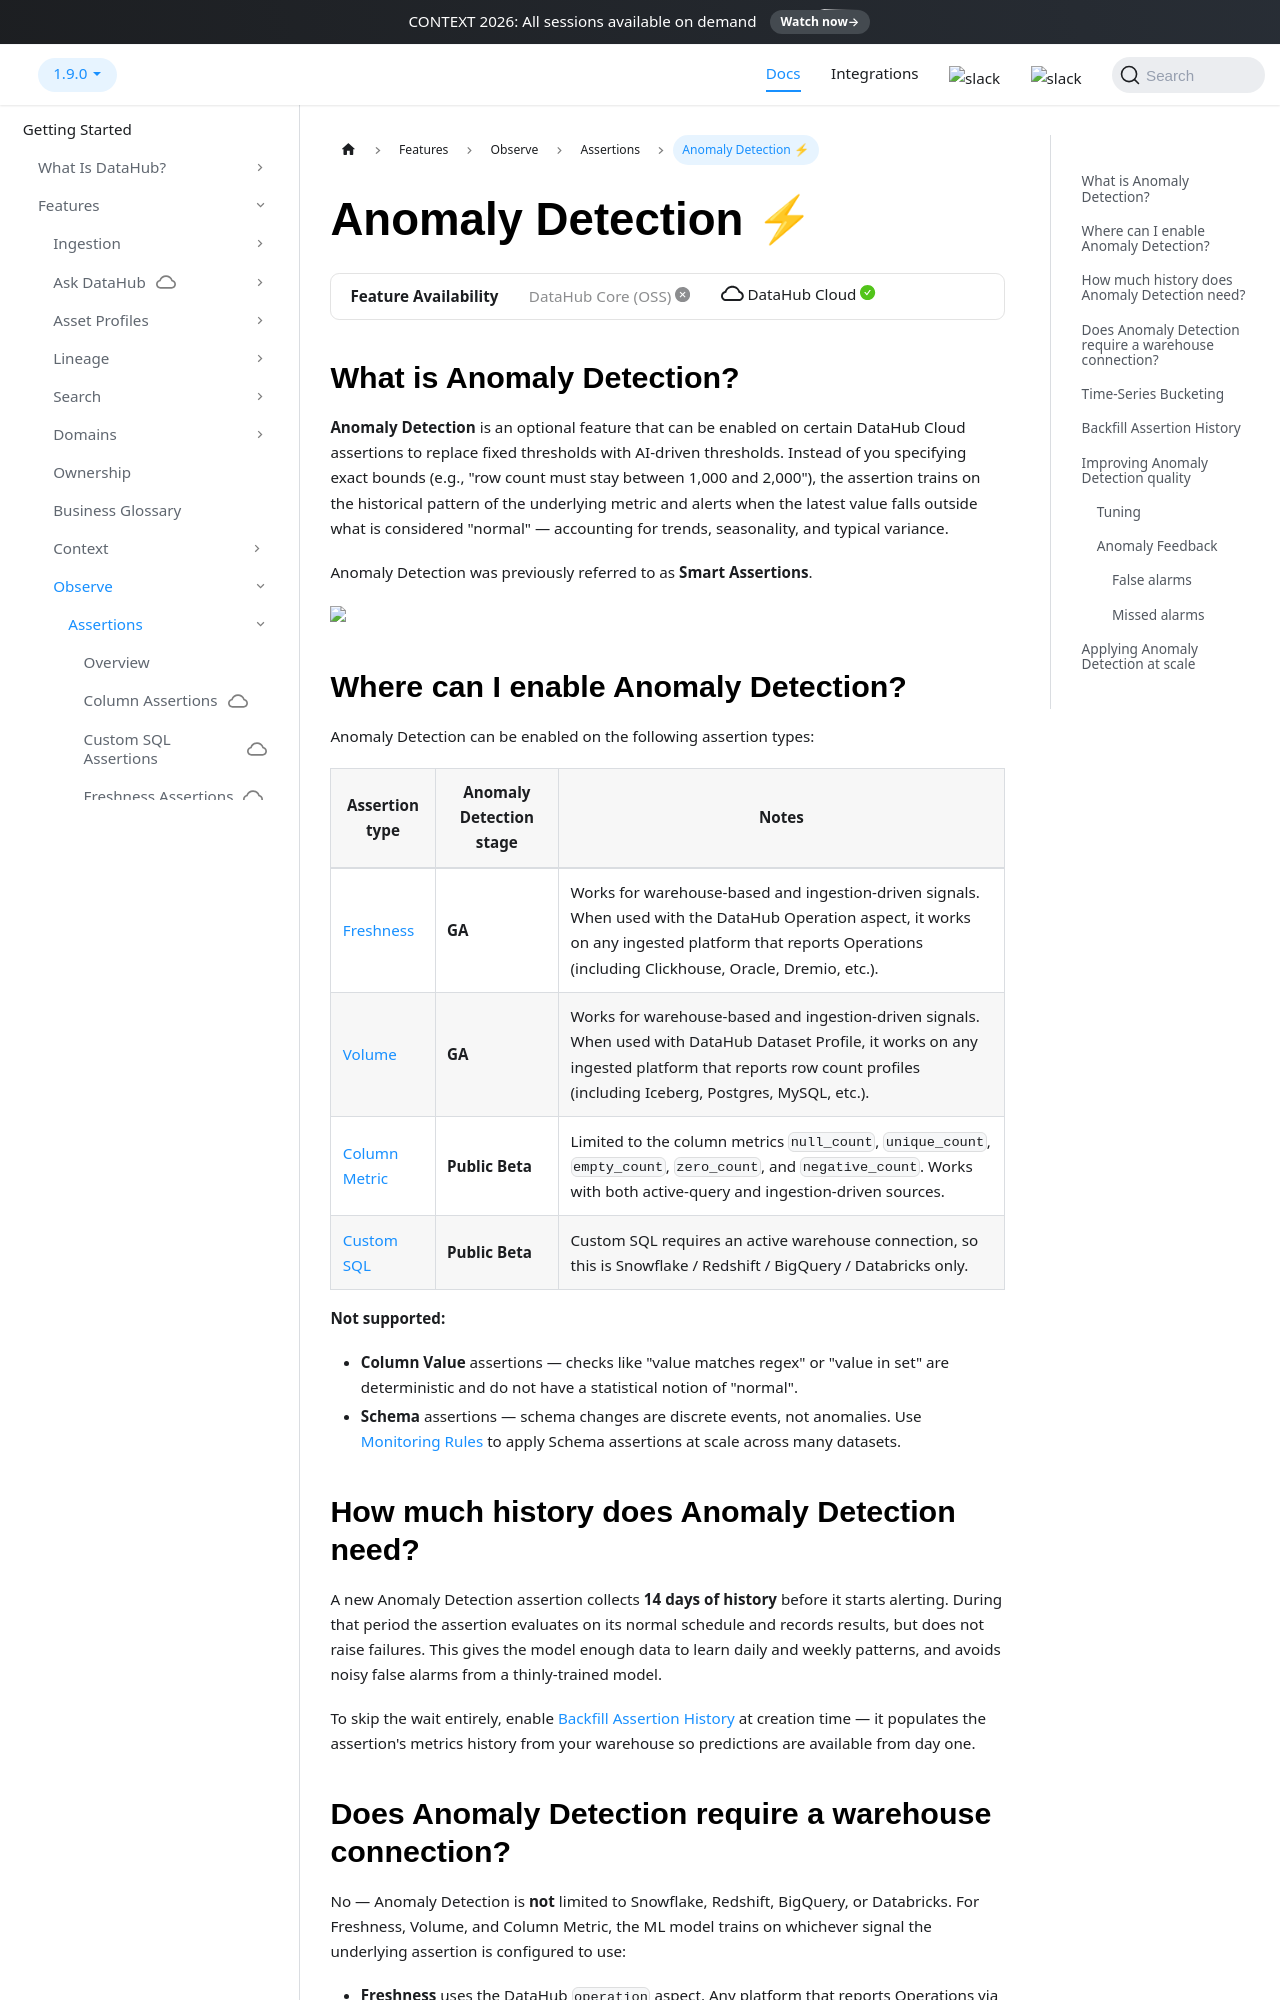

repository: datahub-project/datahub · page: docs/managed-datahub/observe/anomaly-detection/index.html · generator: docusaurus

---
description: This page provides an overview of Anomaly Detection for DataHub Cloud assertions
---

import FeatureAvailability from '@site/src/components/FeatureAvailability';

# Anomaly Detection ⚡

<FeatureAvailability saasOnly />

## What is Anomaly Detection?

**Anomaly Detection** is an optional feature that can be enabled on certain DataHub Cloud assertions to replace fixed thresholds with AI-driven thresholds. Instead of you specifying exact bounds (e.g., "row count must stay between 1,000 and 2,000"), the assertion trains on the historical pattern of the underlying metric and alerts when the latest value falls outside what is considered "normal" — accounting for trends, seasonality, and typical variance.

Anomaly Detection was previously referred to as **Smart Assertions**.

<p align="left">
  <img width="80%"  src="https://raw.githubusercontent.com/datahub-project/static-assets/main/imgs/observe/shared/smart-assertion-example.png"/>
</p>

## Where can I enable Anomaly Detection?

Anomaly Detection can be enabled on the following assertion types:

| Assertion type                                              | Anomaly Detection stage | Notes                                                                                                                                                                                                         |
| ----------------------------------------------------------- | ----------------------- | ------------------------------------------------------------------------------------------------------------------------------------------------------------------------------------------------------------- |
| [Freshness](./freshness-assertions.md#anomaly-detection-)   | **GA**                  | Works for warehouse-based and ingestion-driven signals. When used with the DataHub Operation aspect, it works on any ingested platform that reports Operations (including Clickhouse, Oracle, Dremio, etc.).  |
| [Volume](./volume-assertions.md#anomaly-detection-)         | **GA**                  | Works for warehouse-based and ingestion-driven signals. When used with DataHub Dataset Profile, it works on any ingested platform that reports row count profiles (including Iceberg, Postgres, MySQL, etc.). |
| [Column Metric](./column-assertions.md#anomaly-detection-)  | **Public Beta**         | Limited to the column metrics `null_count`, `unique_count`, `empty_count`, `zero_count`, and `negative_count`. Works with both active-query and ingestion-driven sources.                                     |
| [Custom SQL](./custom-sql-assertions.md#anomaly-detection-) | **Public Beta**         | Custom SQL requires an active warehouse connection, so this is Snowflake / Redshift / BigQuery / Databricks only.                                                                                             |

**Not supported:**

- **Column Value** assertions — checks like "value matches regex" or "value in set" are deterministic and do not have a statistical notion of "normal".
- **Schema** assertions — schema changes are discrete events, not anomalies. Use [Monitoring Rules](./data-health-dashboard.md#monitoring-rules) to apply Schema assertions at scale across many datasets.
